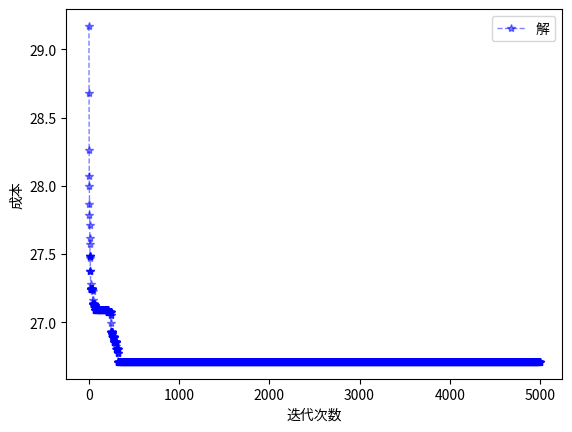
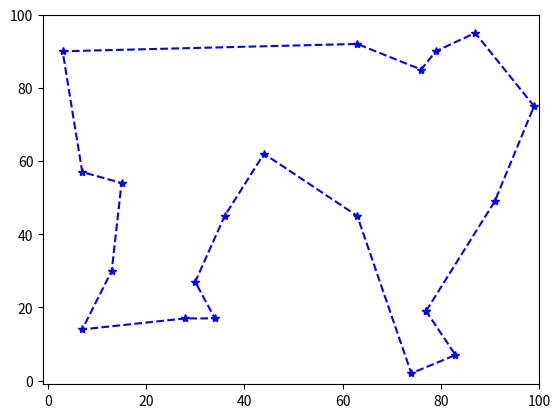

Python code for these plots, in order:

import copy
import random

import numpy as np
import matplotlib.pyplot as plt

# 节点类
class Node:
    def __init__(self):
        self.node_id = 0
        self.x = 0.0
        self.y = 0.0


# 解
class Solution:
    def __init__(self):
        self.cost = 0.0
        self.route = []

    def __copy__(self):
        solution = Solution()
        solution.cost = self.cost
        solution.route = self.route
        return solution


def route_cost(route, distance, city_number):
    cost = 0
    for index in range(city_number - 1):
        cost += distance[route[index]][route[index + 1]]
    cost += distance[route[city_number - 1]][route[0]]
    return cost


def swap(route, route_i, route_j):
    route_ten = len(route)
    if route_i < 0 or route_i >= int(route_ten) or route_j < 0 or route_j >= int(route_ten):
        return route
    new_route = copy.deepcopy(route)
    new_route[route_i] = route[route_j]
    new_route[route_j] = route[route_i]
    return new_route


def reverse(route, route_i, route_j):
    new_route = copy.deepcopy(route)
    while route_i < route_j:
        route_temp = new_route[route_i]
        new_route[route_i] = new_route[route_j]
        new_route[route_j] = route_temp
        route_i += 1
        route_j -= 1
    return new_route


def  get_candidate(route, distance, city_number, candidate_number):
    candidate = [] # 候选解的集合
    candidate_cost = [] # 候选解的成本的集合
    swap_position = []
    i = 0
    while i < candidate_number:
        current_position = random.sample(range(0, city_number), 2)
        if current_position not in swap_position:
            # print("current_position" + str(current_position))
            swap_position.append(current_position)
            candidate.append(swap(route, current_position[0], current_position[1]))
            candidate_cost.append(route_cost(candidate[i], distance, city_number))
            i += 1
    return candidate, candidate_cost, swap_position

if __name__ == '__main__':
    print("tabu_search start!")

    # 生成地图的节点集合
    N = [] # 节点集合
    size = 20 #
    maxX = maxY = 100
    for i in range(0, size):
        node = Node()
        node.id = i
        node.x = random.randint(1, maxX)
        node.y = random.randint(1,maxY)
        N.append(node)

    # 计算距离矩阵
    distance = [[0 for j in range(size)] for i in range(size)]
    for i in range(size):
        for j in range(size):
            distance[i][j] = ((N[i].x - N[j].x) ** 2 + (N[i].y - N[j].y) ** 2) ** 0.05
            distance[j][i] = distance[i][j]

    # 配置算法参数
    Iter = 5000 # 迭代次数
    city_number = size # 城市数量

    tabu_list = []                  # 禁忌表
    tabu_del_list = []              # 从禁忌表中要删除的部分
    tabu_length = city_number * 2   # 禁忌表的长度

    history_beat_route = []         # 每次迭代中好的解
    history_best_cost = []          # 每次迭代中最好的解的成本

    best_solution = Solution()      # 所有迭代中最好的解
    best_solution.cost = 9999       # 所有迭代中最好的解的成本，赋予一个最大值
    # 当前初始解的初始化
    current_solution = Solution()
    current_solution.route = list(range(size))
    current_solution.cost = route_cost(current_solution.route, distance, city_number)

    # 算法部分
    for k in range(Iter): # 迭代Iter次数
        print("第 " + str(k) + " 次迭代")
        candidate, candidate_distance, swap_position = get_candidate(current_solution.route, distance, city_number, candidate_number=50)
        min_index = np.argmin(candidate_distance)
        if swap_position[min_index] not in tabu_list: # 这个解不在禁忌表中
            # 情形1：候选解的成本比当前最优解更好
            if candidate_distance[min_index] < best_solution.cost:
                best_solution.route = candidate[min_index].copy()
                best_solution.cost = candidate_distance[min_index]

            current_solution.route = candidate[min_index].copy()
            current_solution.cost = candidate_distance[min_index]
            # 插入禁忌表
            tabu_list.append(swap_position[min_index])
            # 插入过程记录
            history_beat_route.append(best_solution.route)
            history_best_cost.append(best_solution.cost)
        else: # 在紧急表中
            # 情形3：候选解的成本比当前最优解更好
            if candidate_distance[min_index] < best_solution.cost:
                tabu_del_list.append(tabu_list.index(swap_position[min_index]))
                del tabu_list[tabu_list.index(swap_position[min_index])]
                best_solution.route = candidate[min_index].copy()
                best_solution.cost = candidate_distance[min_index]
            else:
                candidate_distance[min_index] = 9999

            current_solution.route = candidate[min_index].copy()
            current_solution.cost = candidate_distance[min_index]
            # 插入过程记录
            history_beat_route.append(best_solution.route)
            history_best_cost.append(best_solution.cost)
        if len(tabu_list) > tabu_length:
            del tabu_list[0]

    # print(history_beat_route)
    # print(history_best_cost)

    plt.figure(1)
    x_axis_data = list(range(Iter)) # x
    y_axis_data = history_best_cost  # y
    plt.plot(x_axis_data, y_axis_data, 'b*--', alpha=0.5, linewidth=1, label='acc')  # 'bo-'表示蓝色实线，数据点实心原点标注
    ## plot中参数的含义分别是横轴值，纵轴值，线的形状（'s'方块,'o'实心圆点，'*'五角星   ...，颜色，透明度, 线的宽度和标签 ，
    plt.legend("解的成本")  # 显示上面的label
    plt.xlabel('迭代次数')  # x_label
    plt.ylabel('成本')  # y_label

    plt.figure(2)
    x_axis_data_2, y_axis_data_2 = [], []
    for i in best_solution.route:
        x_axis_data_2.append(N[i].x)
        y_axis_data_2.append(N[i].y)
    x_axis_data_2.append(N[best_solution.route[0]].x)
    y_axis_data_2.append(N[best_solution.route[0]].y)
    plt.plot(x_axis_data_2, y_axis_data_2, 'b*--')
    plt.xlim(-1, maxX)  # 仅设置x轴坐标范围
    plt.ylim(-1, maxY)  # 仅设置y轴坐标范围
    plt.show()

    print("tabu_search end!")




